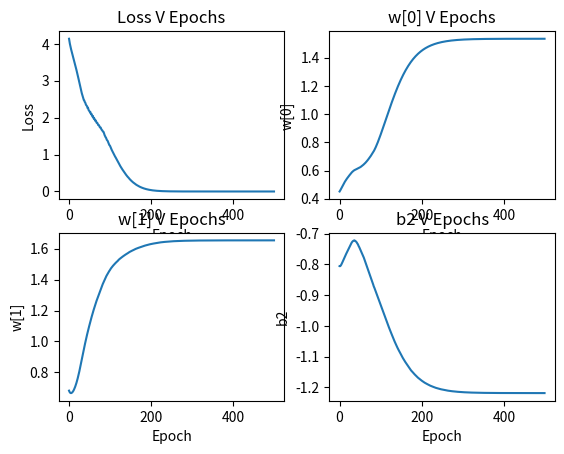

This figure's Python source:
import numpy as np
import matplotlib.pyplot as plt

#ReLU implementation
def ReLU(num):
    return np.maximum(num,0)

#function to be learned
def func(x, w, u, b1, b2):
    h = ReLU(x @ u + b1)
    f = h @ w + b2
    return h, f

def main(): 

    #batch learning parameters
    epochs = 500
    lr = 0.01

    #labeled data
    x = np.array([
        [0,0],
        [0,1],
        [1,0],
        [1,1]
    ])
    y = np.array([-1, 1, 1, -1])

    #define parameters to be learned
    w = np.random.randn(2)
    u = np.random.randn(2, 2)
    b1 = np.random.randn(2)
    b2 = np.random.randn()

    data_len = len(x)
    
    #data for iteration plots
    l_ep = np.empty(epochs)
    w_ep = np.empty((epochs, len(w)))
    b2_ep = np.empty(epochs)
    
    #iterate over epochs
    for epoch in range(epochs):
        
        #batch-calculate function and appropriate loss
        h, f = func(x, w, u, b1, b2)
        
        #batch-calculate dl_df
        dl_df = -2 * (y-f)

        #batch-calculate dl_db2 = dl_df * df_db2 = dl_df * 1
        dl_db2 = dl_df.copy()
        b2_step = lr * np.sum(dl_db2)

        #batch-calculate dl_dw = dl_df * df_dw
        dl_dw = np.array([dl_df[i] * h[i] for i in range(data_len)])
        w_step = lr * np.sum(dl_dw, axis=0)

        #where z = U.T * x + b1, h = ReLU(z), calculate dl_dz = dl_dh * dh_dz  
        dl_dh = np.array([dl_df[i] * w for i in range(data_len)])
        dh_dz = (h > 0).astype(float) #returns an indicator vector where positive values have derivative 1, otherwise - 0
        dl_dz = dl_dh * dh_dz
        
        # batch calculate dl_db1 = dl_dz * dz_db1 = dl_dz
        dl_db1 = dl_dz
        b1_step = lr * np.sum(dl_db1, axis=0)

        #this trick calculates the gradiant matrix, taking into account that xn multiplies row n of u and each row of w multiplies each column of u
        #using matrix multiplication from all samples to all targets (2,4)X(4, 2) yields the sum of entire batch
        u_step = lr * x.T @ dl_dz

        #gradient steps
        w -= w_step
        u -= u_step
        b1 -= b1_step
        b2 -= b2_step

        #update plot data
        l_ep[epoch] = np.sum((y - f) ** 2)
        w_ep[epoch] = w
        b2_ep[epoch] = b2

    #plot data
    plt.subplot(2,2,1)
    plt.plot(range(epochs), l_ep)
    plt.xlabel('Epoch')
    plt.ylabel('Loss')
    plt.title('Loss V Epochs')    

    plt.subplot(2,2,2)
    plt.plot(range(epochs), w_ep[:,0])
    plt.xlabel('Epoch')
    plt.ylabel('w[0]')
    plt.title('w[0] V Epochs')

    plt.subplot(2,2,3)
    plt.plot(range(epochs), w_ep[:,1])
    plt.xlabel('Epoch')
    plt.ylabel('w[1]')
    plt.title('w[1] V Epochs')

    plt.subplot(2,2,4)
    plt.plot(range(epochs), b2_ep)
    plt.xlabel('Epoch')
    plt.ylabel('b2')
    plt.title('b2 V Epochs')
    
    plt.show()
    

if __name__ == "__main__":
    main()
